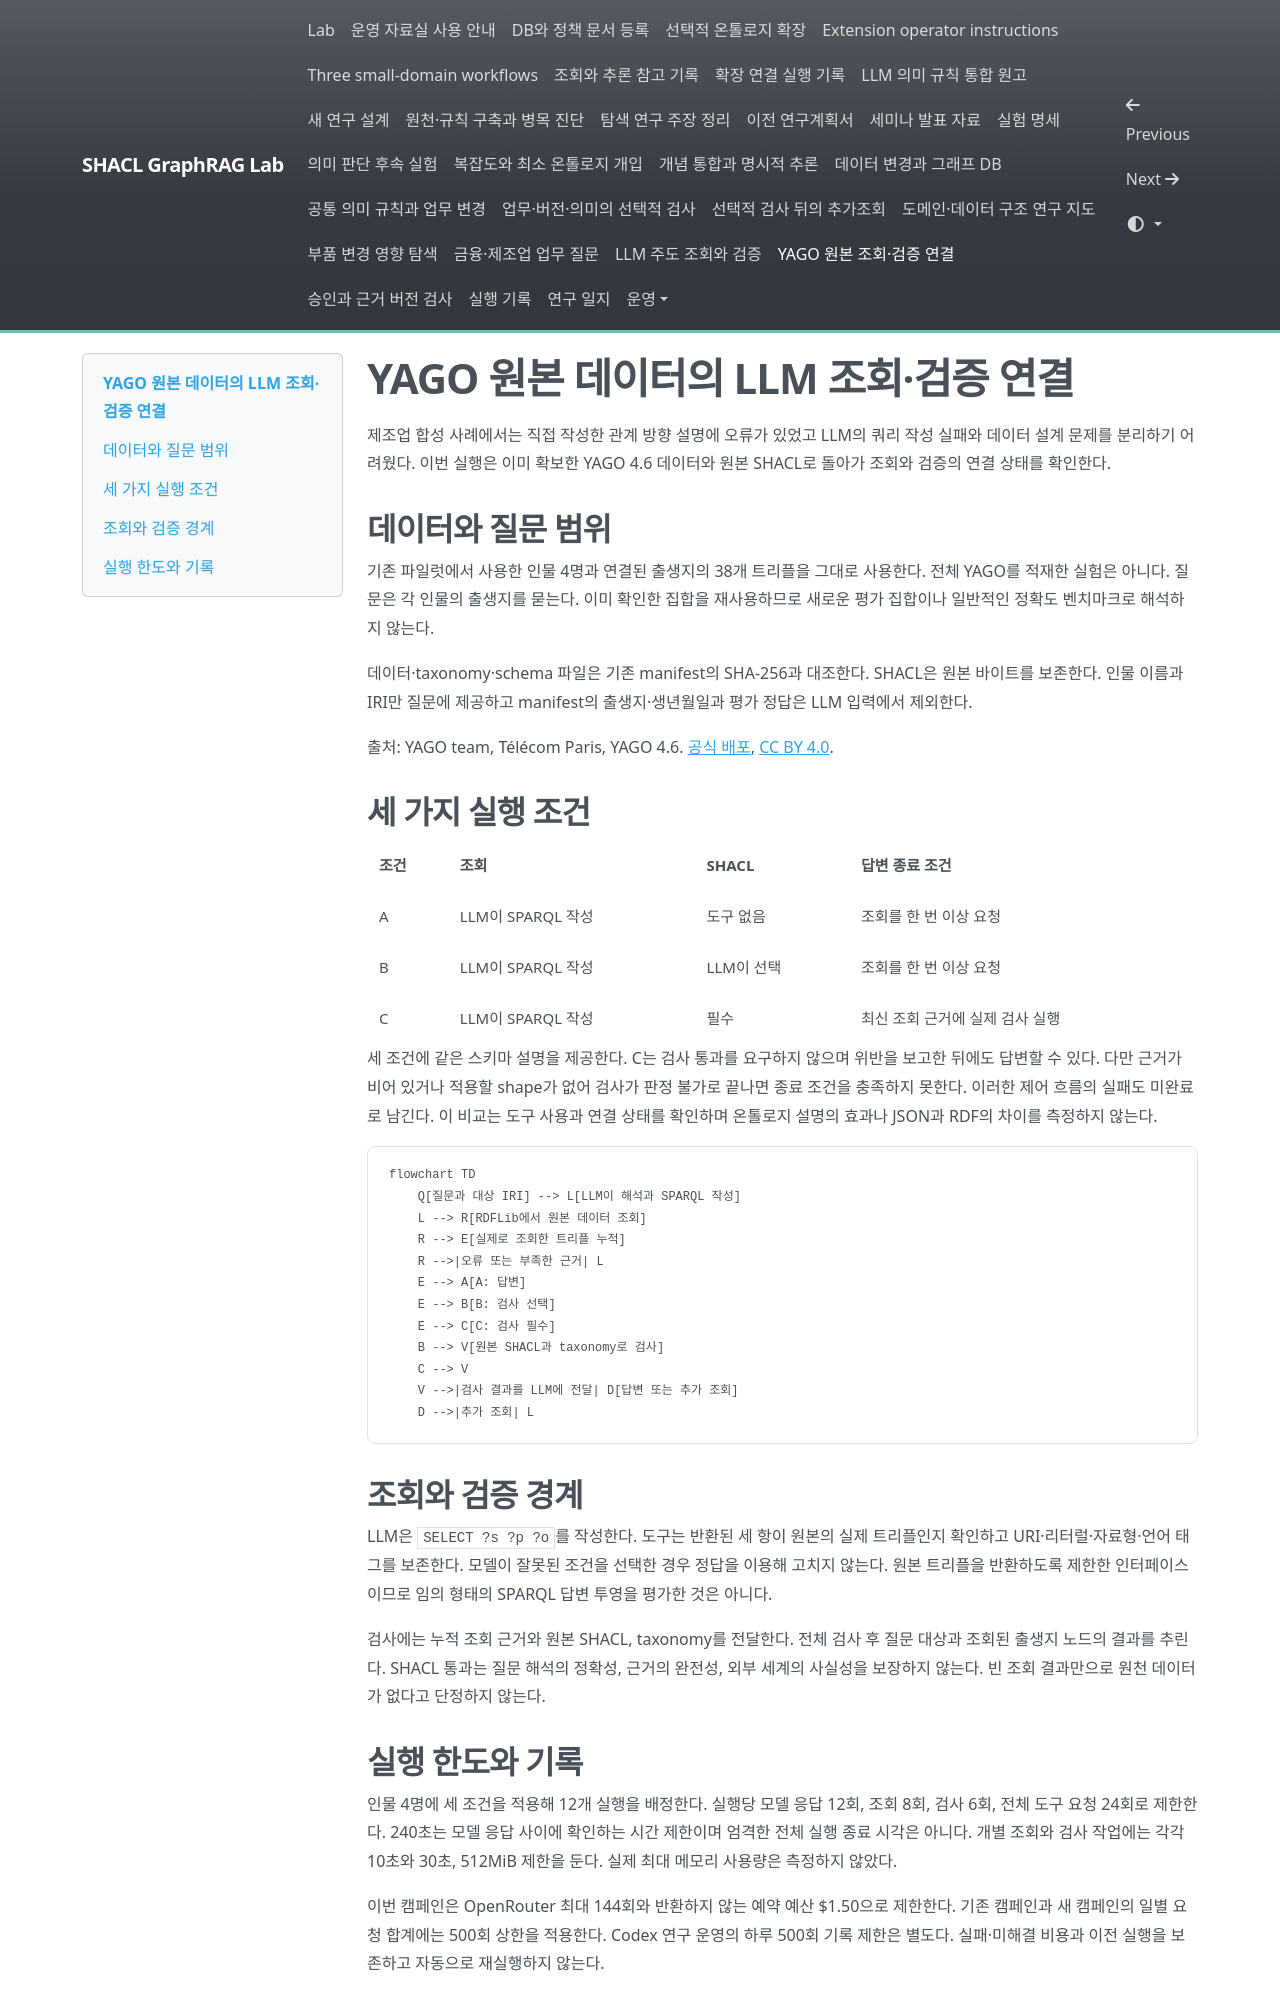

repository: shinysong/shacl-graphrag · page: experiments/yago-native-tools-study/index.html · generator: mkdocs

# YAGO 원본 데이터의 LLM 조회·검증 연결

제조업 합성 사례에서는 직접 작성한 관계 방향 설명에 오류가 있었고 LLM의 쿼리 작성 실패와 데이터 설계 문제를 분리하기 어려웠다. 이번 실행은 이미 확보한 YAGO 4.6 데이터와 원본 SHACL로 돌아가 조회와 검증의 연결 상태를 확인한다.

## 데이터와 질문 범위

기존 파일럿에서 사용한 인물 4명과 연결된 출생지의 38개 트리플을 그대로 사용한다. 전체 YAGO를 적재한 실험은 아니다. 질문은 각 인물의 출생지를 묻는다. 이미 확인한 집합을 재사용하므로 새로운 평가 집합이나 일반적인 정확도 벤치마크로 해석하지 않는다.

데이터·taxonomy·schema 파일은 기존 manifest의 SHA-256과 대조한다. SHACL은 원본 바이트를 보존한다. 인물 이름과 IRI만 질문에 제공하고 manifest의 출생지·생년월일과 평가 정답은 LLM 입력에서 제외한다.

출처: YAGO team, Télécom Paris, YAGO 4.6. [공식 배포](https://yago-knowledge.org/data/yago4.6/), [CC BY 4.0](https://creativecommons.org/licenses/by/4.0/).

## 세 가지 실행 조건

| 조건 | 조회 | SHACL | 답변 종료 조건 |
|---|---|---|---|
| A | LLM이 SPARQL 작성 | 도구 없음 | 조회를 한 번 이상 요청 |
| B | LLM이 SPARQL 작성 | LLM이 선택 | 조회를 한 번 이상 요청 |
| C | LLM이 SPARQL 작성 | 필수 | 최신 조회 근거에 실제 검사 실행 |

세 조건에 같은 스키마 설명을 제공한다. C는 검사 통과를 요구하지 않으며 위반을 보고한 뒤에도 답변할 수 있다. 다만 근거가 비어 있거나 적용할 shape가 없어 검사가 판정 불가로 끝나면 종료 조건을 충족하지 못한다. 이러한 제어 흐름의 실패도 미완료로 남긴다. 이 비교는 도구 사용과 연결 상태를 확인하며 온톨로지 설명의 효과나 JSON과 RDF의 차이를 측정하지 않는다.

```mermaid
flowchart TD
    Q[질문과 대상 IRI] --> L[LLM이 해석과 SPARQL 작성]
    L --> R[RDFLib에서 원본 데이터 조회]
    R --> E[실제로 조회한 트리플 누적]
    R -->|오류 또는 부족한 근거| L
    E --> A[A: 답변]
    E --> B[B: 검사 선택]
    E --> C[C: 검사 필수]
    B --> V[원본 SHACL과 taxonomy로 검사]
    C --> V
    V -->|검사 결과를 LLM에 전달| D[답변 또는 추가 조회]
    D -->|추가 조회| L
```

## 조회와 검증 경계

LLM은 `SELECT ?s ?p ?o`를 작성한다. 도구는 반환된 세 항이 원본의 실제 트리플인지 확인하고 URI·리터럴·자료형·언어 태그를 보존한다. 모델이 잘못된 조건을 선택한 경우 정답을 이용해 고치지 않는다. 원본 트리플을 반환하도록 제한한 인터페이스이므로 임의 형태의 SPARQL 답변 투영을 평가한 것은 아니다.

검사에는 누적 조회 근거와 원본 SHACL, taxonomy를 전달한다. 전체 검사 후 질문 대상과 조회된 출생지 노드의 결과를 추린다. SHACL 통과는 질문 해석의 정확성, 근거의 완전성, 외부 세계의 사실성을 보장하지 않는다. 빈 조회 결과만으로 원천 데이터가 없다고 단정하지 않는다.
